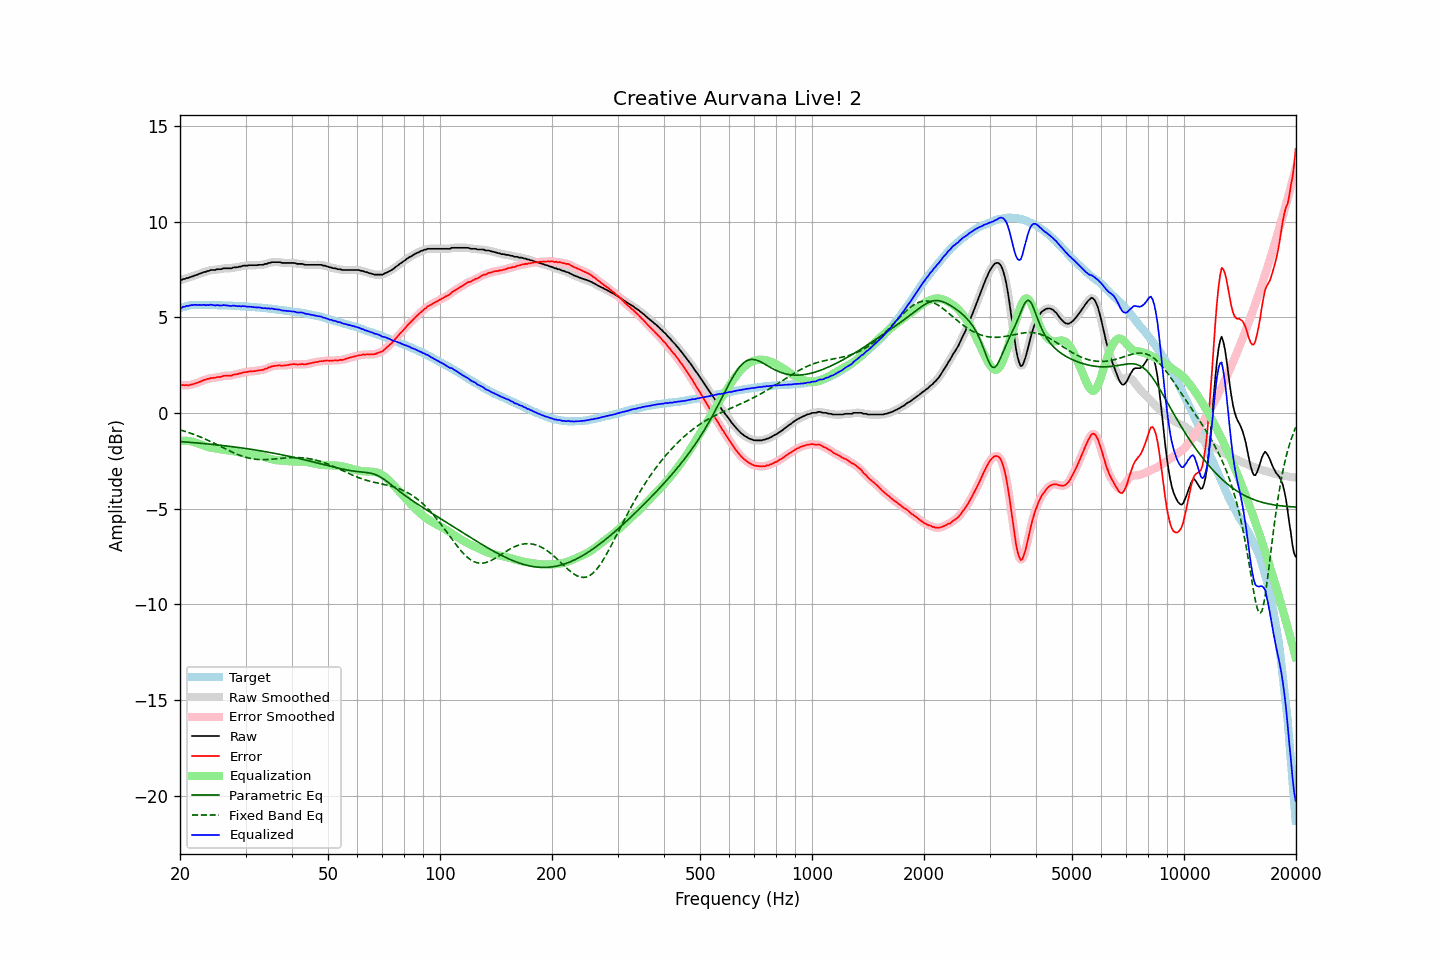

The file beside this chart, header and first rows:
frequency, raw, error, smoothed, error_smoothed, equalization, parametric_eq, fixed_band_eq, equalized_raw, equalized_smoothed, target
20.00, 6.95, 1.47, 6.94, 1.47, -1.47, -1.49, -0.88, 5.48, 5.48, 5.48
20.20, 6.95, 1.44, 6.96, 1.46, -1.46, -1.50, -0.90, 5.49, 5.51, 5.50
20.40, 7.00, 1.46, 6.99, 1.45, -1.45, -1.51, -0.93, 5.55, 5.53, 5.53
20.61, 7.00, 1.44, 7.01, 1.45, -1.45, -1.51, -0.96, 5.55, 5.56, 5.55
20.81, 7.05, 1.46, 7.04, 1.45, -1.45, -1.52, -0.98, 5.60, 5.58, 5.58
21.02, 7.05, 1.44, 7.06, 1.45, -1.46, -1.53, -1.01, 5.59, 5.60, 5.61
21.23, 7.09, 1.47, 7.09, 1.46, -1.47, -1.53, -1.04, 5.62, 5.62, 5.62
21.44, 7.12, 1.49, 7.11, 1.48, -1.48, -1.54, -1.07, 5.63, 5.63, 5.63
21.66, 7.14, 1.50, 7.15, 1.51, -1.50, -1.55, -1.10, 5.63, 5.64, 5.64
21.87, 7.18, 1.54, 7.17, 1.53, -1.53, -1.55, -1.13, 5.65, 5.65, 5.64
22.09, 7.21, 1.56, 7.20, 1.56, -1.56, -1.56, -1.16, 5.65, 5.65, 5.65
22.31, 7.23, 1.58, 7.24, 1.59, -1.59, -1.57, -1.20, 5.64, 5.65, 5.65
22.54, 7.27, 1.62, 7.26, 1.62, -1.62, -1.58, -1.23, 5.65, 5.64, 5.65
22.76, 7.30, 1.65, 7.30, 1.66, -1.65, -1.58, -1.27, 5.64, 5.65, 5.65
22.99, 7.33, 1.69, 7.33, 1.69, -1.69, -1.59, -1.30, 5.64, 5.64, 5.64
23.22, 7.37, 1.73, 7.36, 1.72, -1.72, -1.60, -1.34, 5.65, 5.64, 5.64
23.45, 7.37, 1.73, 7.38, 1.75, -1.74, -1.61, -1.37, 5.62, 5.64, 5.64
23.69, 7.42, 1.78, 7.41, 1.77, -1.77, -1.61, -1.41, 5.65, 5.64, 5.64
23.92, 7.42, 1.78, 7.43, 1.79, -1.79, -1.62, -1.45, 5.63, 5.64, 5.63
24.16, 7.47, 1.82, 7.46, 1.82, -1.81, -1.63, -1.49, 5.66, 5.65, 5.64
24.40, 7.47, 1.83, 7.46, 1.82, -1.83, -1.64, -1.53, 5.64, 5.64, 5.64
24.65, 7.47, 1.84, 7.48, 1.84, -1.84, -1.65, -1.57, 5.63, 5.64, 5.63
24.89, 7.47, 1.84, 7.48, 1.85, -1.85, -1.66, -1.61, 5.62, 5.63, 5.63
25.14, 7.51, 1.88, 7.49, 1.86, -1.87, -1.67, -1.65, 5.64, 5.63, 5.63
25.39, 7.51, 1.88, 7.50, 1.87, -1.88, -1.68, -1.69, 5.63, 5.62, 5.63
25.65, 7.51, 1.88, 7.52, 1.89, -1.90, -1.68, -1.74, 5.61, 5.62, 5.63
25.91, 7.52, 1.90, 7.53, 1.91, -1.91, -1.69, -1.78, 5.61, 5.62, 5.62
26.16, 7.56, 1.94, 7.54, 1.93, -1.92, -1.70, -1.82, 5.64, 5.63, 5.62
26.43, 7.56, 1.94, 7.56, 1.94, -1.93, -1.71, -1.86, 5.63, 5.63, 5.61
26.69, 7.56, 1.95, 7.56, 1.95, -1.94, -1.72, -1.90, 5.62, 5.62, 5.61
26.96, 7.56, 1.95, 7.55, 1.94, -1.95, -1.73, -1.94, 5.61, 5.60, 5.61
27.23, 7.56, 1.95, 7.56, 1.95, -1.96, -1.74, -1.98, 5.60, 5.60, 5.61
27.50, 7.56, 1.95, 7.57, 1.97, -1.97, -1.75, -2.02, 5.58, 5.60, 5.61
27.77, 7.60, 2.00, 7.59, 1.99, -1.99, -1.76, -2.06, 5.61, 5.60, 5.60
28.05, 7.61, 2.01, 7.60, 2.01, -2.00, -1.78, -2.10, 5.60, 5.60, 5.60
28.33, 7.61, 2.02, 7.62, 2.03, -2.02, -1.79, -2.14, 5.59, 5.59, 5.59
28.62, 7.62, 2.03, 7.62, 2.04, -2.04, -1.80, -2.17, 5.58, 5.58, 5.58
28.90, 7.65, 2.07, 7.64, 2.06, -2.06, -1.81, -2.20, 5.58, 5.57, 5.58
29.19, 7.65, 2.08, 7.66, 2.09, -2.08, -1.82, -2.24, 5.56, 5.58, 5.57
29.48, 7.69, 2.11, 7.68, 2.11, -2.10, -1.83, -2.26, 5.58, 5.58, 5.58
29.78, 7.70, 2.13, 7.69, 2.12, -2.12, -1.84, -2.29, 5.58, 5.57, 5.57
30.08, 7.70, 2.13, 7.70, 2.14, -2.14, -1.86, -2.32, 5.56, 5.57, 5.56
30.38, 7.70, 2.15, 7.71, 2.15, -2.15, -1.87, -2.34, 5.55, 5.56, 5.55
30.68, 7.72, 2.17, 7.71, 2.16, -2.16, -1.88, -2.36, 5.56, 5.55, 5.55
30.99, 7.72, 2.18, 7.72, 2.18, -2.17, -1.89, -2.38, 5.55, 5.55, 5.54
31.30, 7.72, 2.18, 7.72, 2.18, -2.18, -1.91, -2.39, 5.54, 5.54, 5.54
31.61, 7.72, 2.18, 7.72, 2.19, -2.19, -1.92, -2.41, 5.53, 5.53, 5.53
31.93, 7.72, 2.20, 7.72, 2.20, -2.20, -1.93, -2.42, 5.52, 5.52, 5.52
32.24, 7.72, 2.21, 7.73, 2.21, -2.21, -1.95, -2.43, 5.51, 5.52, 5.51
32.57, 7.74, 2.23, 7.73, 2.22, -2.22, -1.96, -2.43, 5.52, 5.51, 5.51
32.89, 7.74, 2.23, 7.73, 2.23, -2.24, -1.98, -2.44, 5.50, 5.50, 5.50
33.22, 7.74, 2.25, 7.75, 2.25, -2.26, -1.99, -2.44, 5.48, 5.49, 5.49
33.55, 7.75, 2.26, 7.75, 2.27, -2.28, -2.00, -2.44, 5.47, 5.47, 5.49
33.89, 7.79, 2.31, 7.78, 2.30, -2.31, -2.02, -2.44, 5.48, 5.47, 5.48
34.23, 7.79, 2.32, 7.80, 2.33, -2.33, -2.03, -2.43, 5.45, 5.47, 5.47
34.57, 7.84, 2.38, 7.83, 2.37, -2.36, -2.05, -2.43, 5.47, 5.46, 5.46
34.92, 7.84, 2.39, 7.85, 2.40, -2.39, -2.06, -2.42, 5.45, 5.46, 5.45
35.27, 7.88, 2.43, 7.87, 2.43, -2.42, -2.08, -2.42, 5.46, 5.45, 5.44
35.62, 7.88, 2.45, 7.88, 2.45, -2.44, -2.10, -2.41, 5.44, 5.44, 5.43
35.97, 7.88, 2.46, 7.88, 2.46, -2.46, -2.11, -2.40, 5.42, 5.43, 5.42
... 635 more rows
